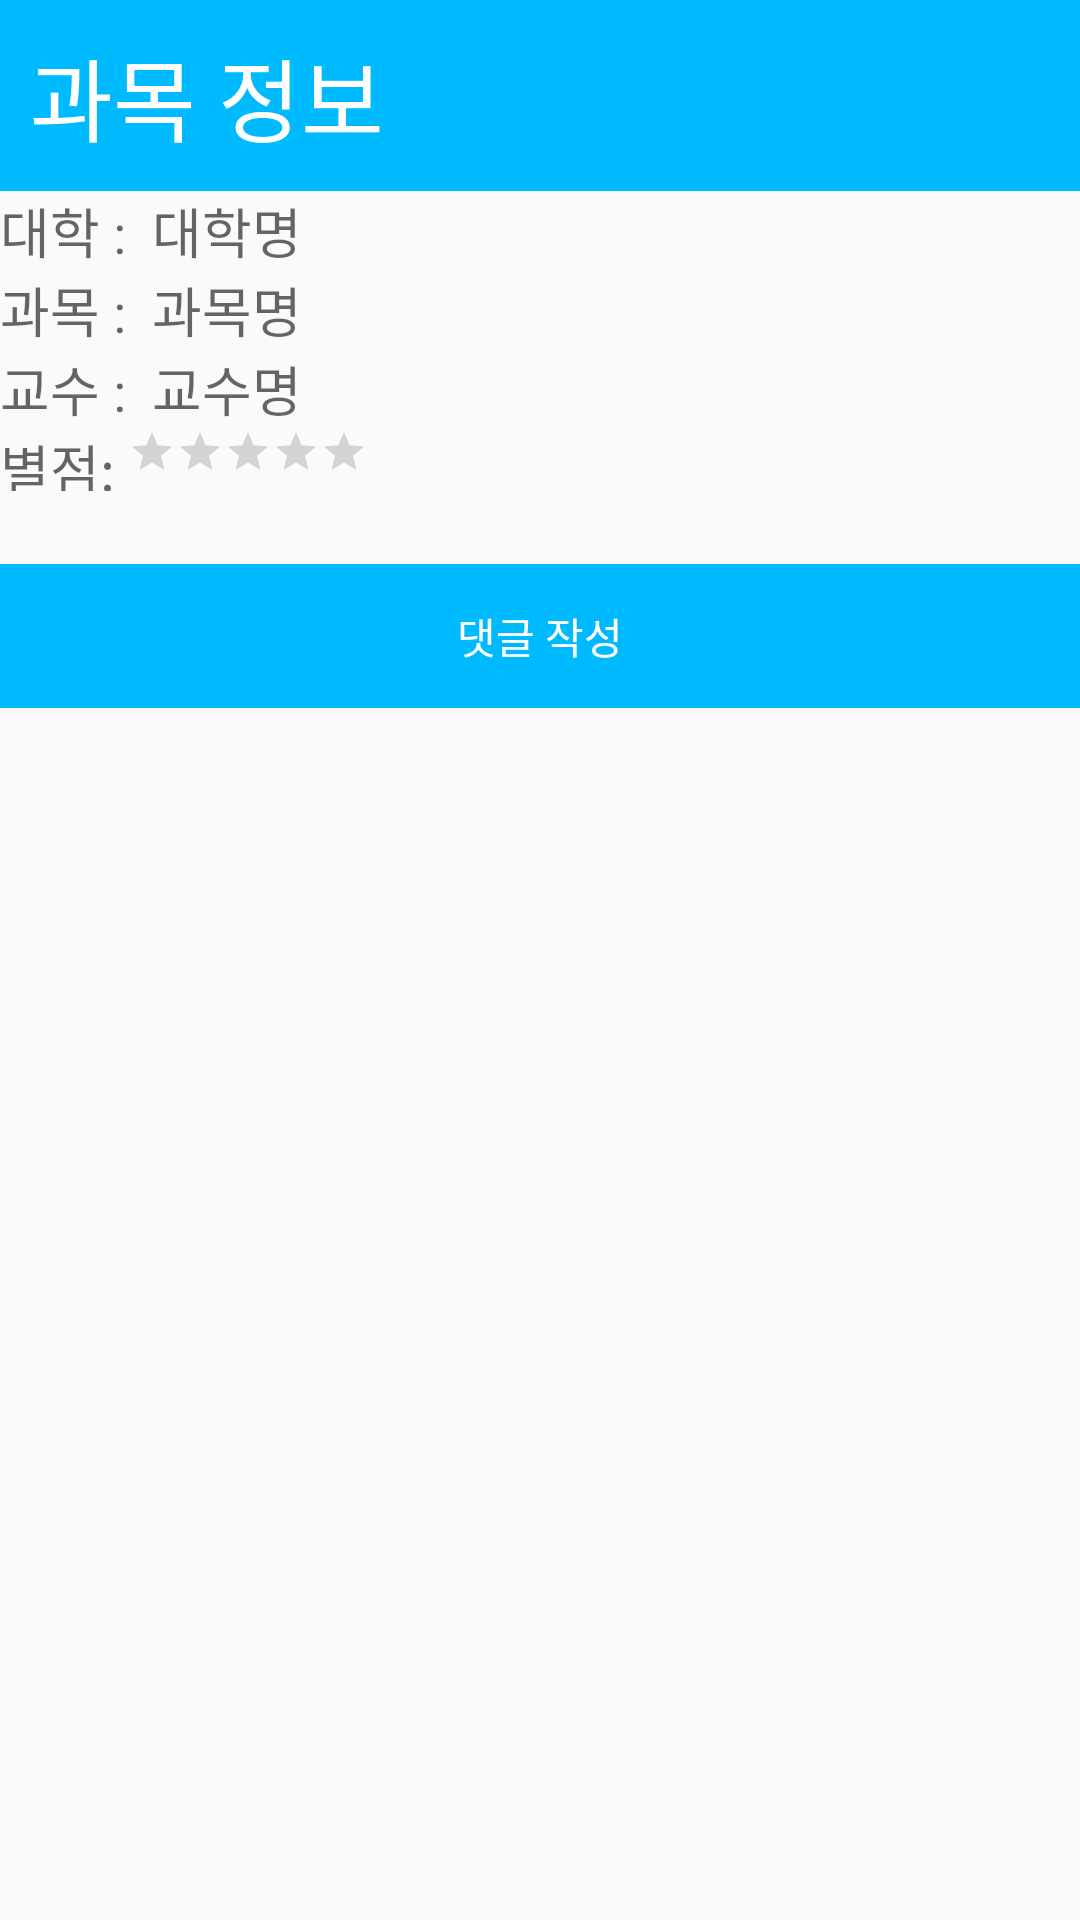

Here is an Android app screen rendered from its layout file. Give the layout XML and the strings, colors and styles it references.
<!-- AndroidManifest.xml: application theme AppTheme -->
<!-- res/layout/activity_lecture.xml -->
<LinearLayout xmlns:android="http://schemas.android.com/apk/res/android"
    android:layout_width="fill_parent"
    android:layout_height="fill_parent"
    android:focusableInTouchMode="true"
    android:orientation="vertical"
     >

    <LinearLayout
        android:layout_width="fill_parent"
        android:layout_height="wrap_content"
        android:orientation="horizontal" >

        <TextView
            android:id="@+id/textView4"
            android:layout_width="fill_parent"
            android:layout_height="wrap_content"
            android:layout_gravity="center_horizontal"
            android:background="#00BAFF"
            android:padding="10dp"
            android:text="과목 정보"
            android:textColor="#ffffff"
            android:textSize="30dp" />
    </LinearLayout>

    <ImageView
        android:layout_width="wrap_content"
        android:layout_height="wrap_content"
        android:src="@drawable/duimg" />

    <LinearLayout
        android:layout_width="wrap_content"
        android:layout_height="wrap_content"
        android:orientation="horizontal" >

        <TextView
            android:id="@+id/textView5"
            android:layout_width="wrap_content"
            android:layout_height="wrap_content"
            android:text="대학 :  "
            android:textAppearance="?android:attr/textAppearanceMedium" />

        <TextView
            android:id="@+id/textMajor"
            android:layout_width="wrap_content"
            android:layout_height="wrap_content"
            android:text="대학명"
            android:textAppearance="?android:attr/textAppearanceMedium" />
    </LinearLayout>

    <LinearLayout
        android:id="@+id/hrrde"
        android:layout_width="wrap_content"
        android:layout_height="wrap_content"
        android:orientation="horizontal" >

        <TextView
            android:id="@+id/textView6"
            android:layout_width="wrap_content"
            android:layout_height="wrap_content"
            android:text="과목 :  "
            android:textAppearance="?android:attr/textAppearanceMedium" />

        <TextView
            android:id="@+id/textLecture"
            android:layout_width="wrap_content"
            android:layout_height="wrap_content"
            android:layout_gravity="center_horizontal"
            android:text="과목명"
            android:textAppearance="?android:attr/textAppearanceMedium" />
    </LinearLayout>

    <LinearLayout
        android:layout_width="wrap_content"
        android:layout_height="wrap_content"
        android:orientation="horizontal" >

        <TextView
            android:id="@+id/textView7"
            android:layout_width="wrap_content"
            android:layout_height="wrap_content"
            android:text="교수 :  "
            android:textAppearance="?android:attr/textAppearanceMedium" />

        <TextView
            android:id="@+id/textProfessor"
            android:layout_width="wrap_content"
            android:layout_height="wrap_content"
            android:layout_gravity="center_horizontal"
            android:text="교수명"
            android:textAppearance="?android:attr/textAppearanceMedium" />
    </LinearLayout>

    <LinearLayout
        android:layout_width="match_parent"
        android:layout_height="wrap_content"
        android:orientation="horizontal" >
    </LinearLayout>

    <LinearLayout
        android:id="@+id/dasdas"
        android:layout_width="wrap_content"
        android:layout_height="wrap_content"
        android:orientation="horizontal" >

        <TextView
            android:id="@+id/textView18"
            android:layout_width="wrap_content"
            android:layout_height="match_parent"
            android:text="별점: "
            android:textAppearance="?android:attr/textAppearanceMedium" />

        <RatingBar
            android:id="@+id/ratingBar2"
            android:layout_marginBottom="5dp"
            style="?android:attr/ratingBarStyleSmall"
            android:layout_width="wrap_content"
            android:layout_height="wrap_content" />
    </LinearLayout>

    <ImageView
        android:id="@+id/imageView2"
        android:layout_width="wrap_content"
        android:layout_height="wrap_content"
        android:src="@drawable/udimg" />

    <TextView
        android:id="@+id/textView19"
        android:layout_width="match_parent"
        android:layout_height="wrap_content"
        android:text=""
        android:textAppearance="?android:attr/textAppearanceMedium" />

    <RelativeLayout
        android:layout_width="match_parent"
        android:layout_height="wrap_content" >

        <Button
            android:id="@+id/commentbutton"
            android:layout_width="match_parent"
            android:layout_height="wrap_content"
            android:layout_alignParentEnd="true"
            android:layout_alignParentRight="true"
            android:layout_centerVertical="true"
            android:background="#00BAFF"
            android:onClick="onClick"
            android:text="댓글 작성"
            android:textColor="#ffffff" />
    </RelativeLayout>

    <ListView
        android:id="@+id/listView2"
        android:layout_width="match_parent"
        android:layout_height="match_parent"
        android:layout_gravity="center_horizontal" />


</LinearLayout>
<!-- resources referenced by this layout -->
<resources>
  <style name="AppTheme" parent="AppBaseTheme">
      </style>
  <style name="AppBaseTheme" parent="Theme.AppCompat.Light">
      </style>
</resources>
